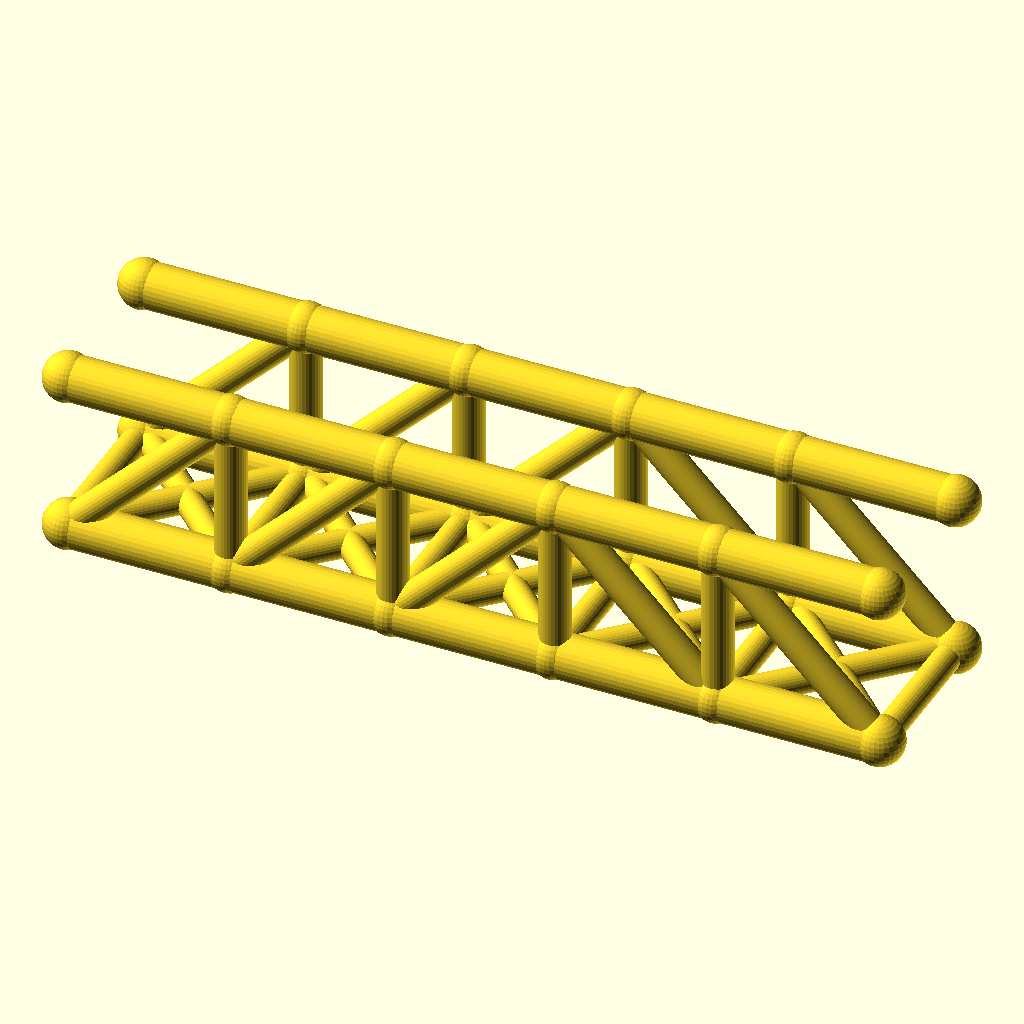
Cell 1: rendered with the file's own defaults.
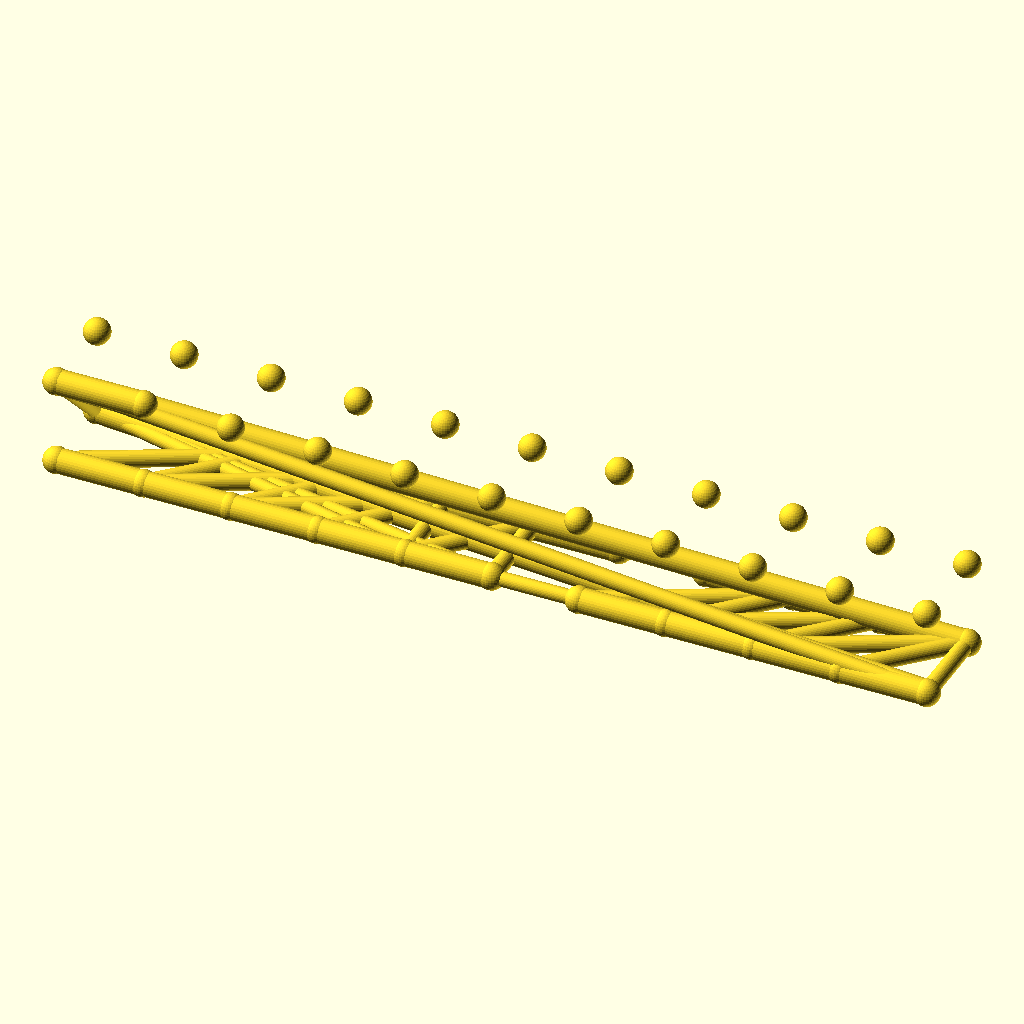
Cell 2: panels = 10 (everything else at default).
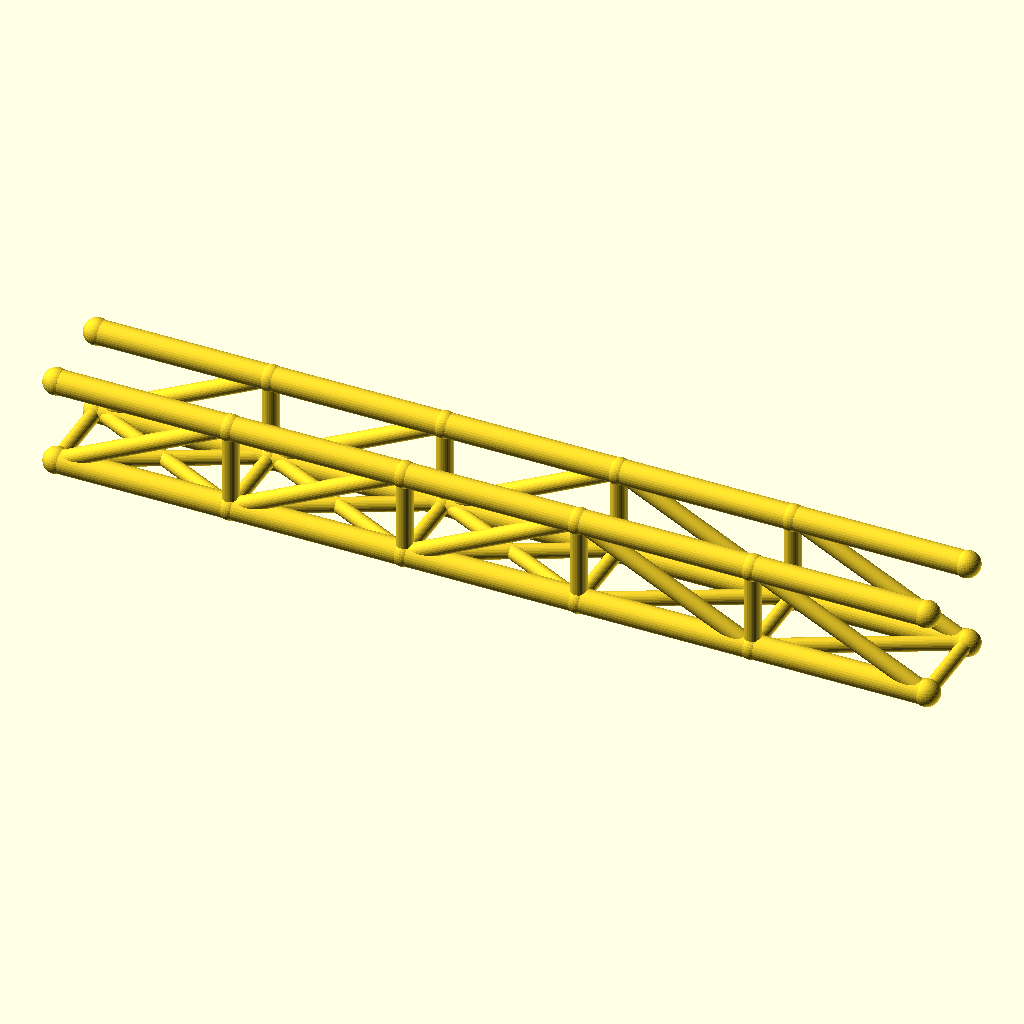
Cell 3: the same model with panel_p = 72.
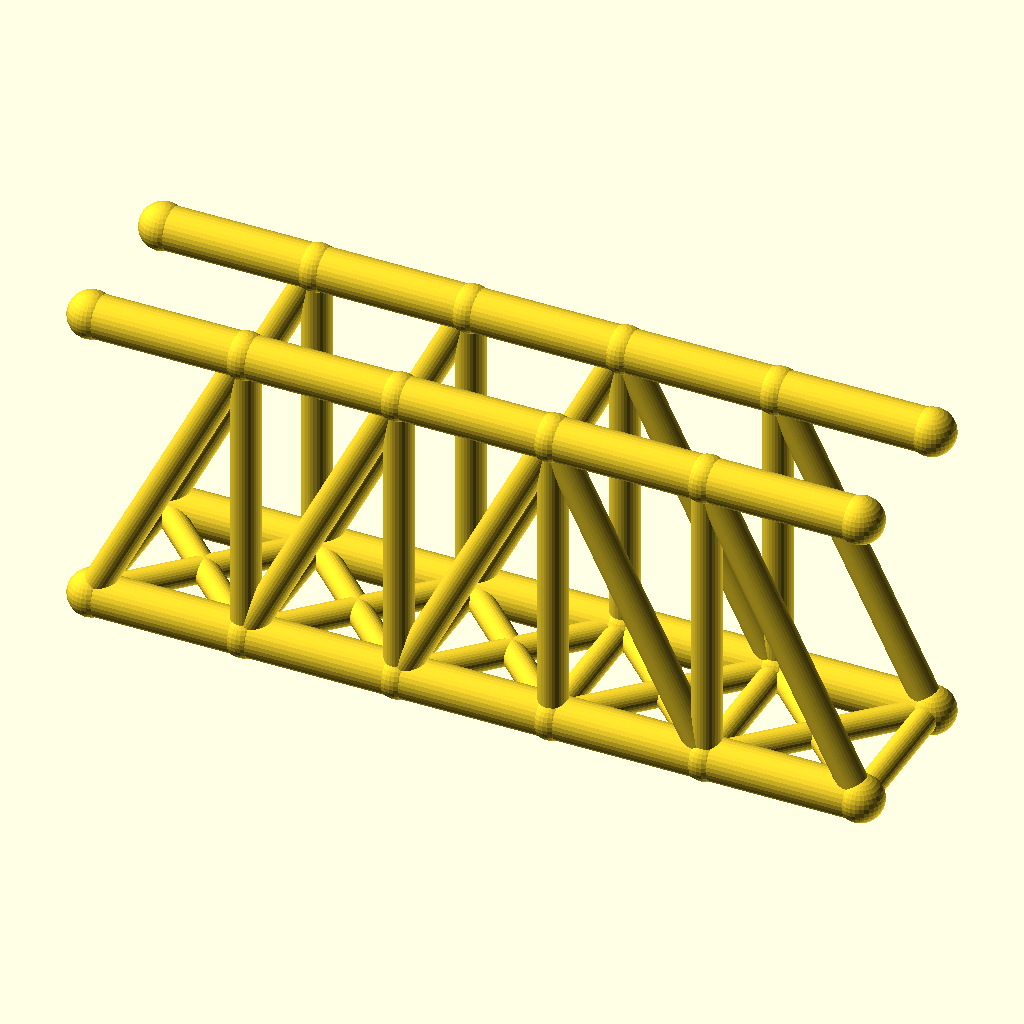
Cell 4 — truss_h set to 72, the other parameters unchanged.
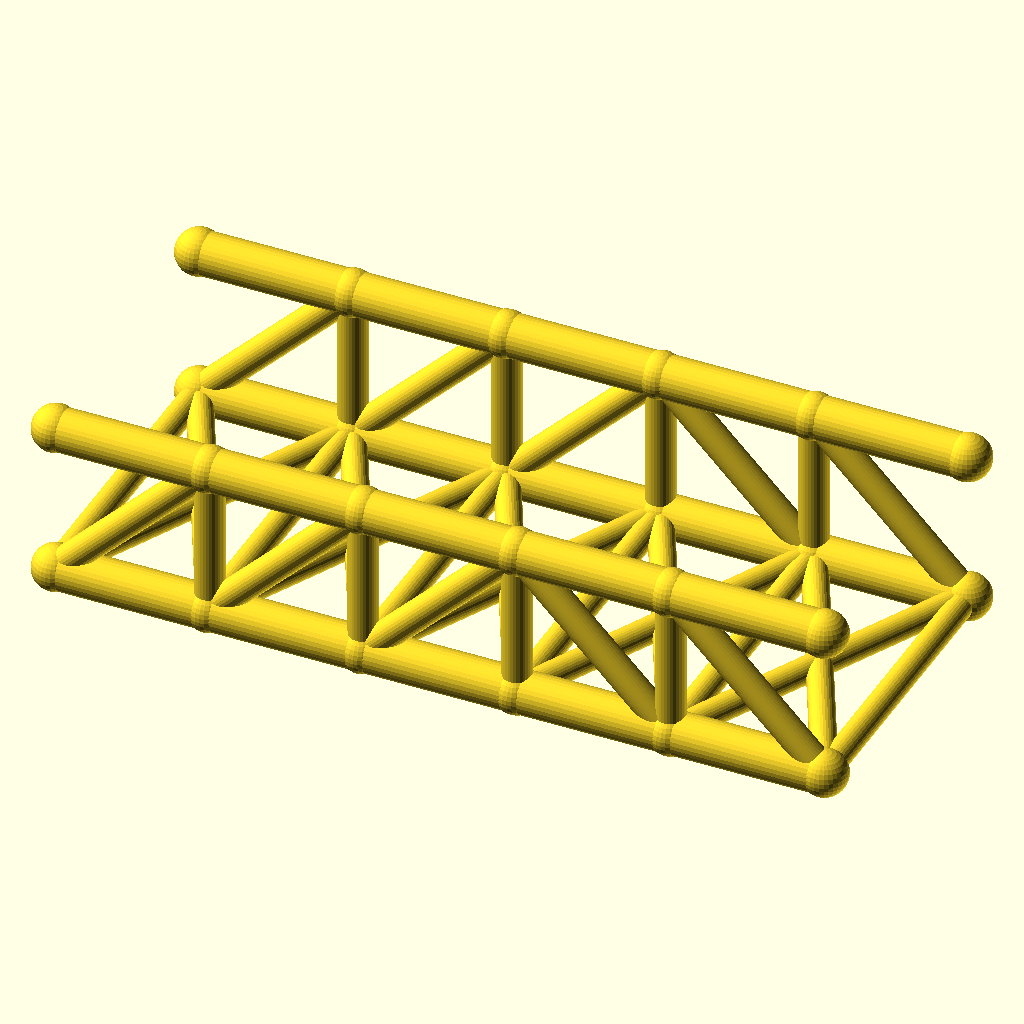
Cell 5: track = 72 (everything else at default).
The same orthographic view direction (rotation 55°, 0°, 25°; colour scheme Cornfield) for every cell, with the view re-fitted per cell, so scale and position can differ between cells.
Source of the model, optional_data/data/wire2/bridgetrusses/scene_0233.scad:
$fn = 32;

// ----------------------------------------------------------------------
// Pratt through truss: span 180 mm, 5 panels, two trusses 36 mm apart
// ----------------------------------------------------------------------

// --- parameters (mm) ---
panels = 5;               // number of equal panels per truss
panel_p = 36;             // panel length, X
span = 180;               // truss span between end joints
truss_h = 36;             // truss height, Z
track = 36;               // distance between the two trusses, Y
chord_r = 5;              // chord member radius
web_r = 3.4;              // web member radius
deck_r = 3;               // deck beam radius
joint_r = 5.4;            // joint ball radius

bbox_x = span + 2 * joint_r;  // overall X, joints included
bbox_y = track + 2 * joint_r;  // overall Y, joints included
bbox_z = truss_h + 2 * joint_r;  // overall Z, joints included
chord_d = 2 * chord_r;  // chord stock diameter
web_d = 2 * web_r;  // web stock diameter
deck_d = 2 * deck_r;  // deck beam diameter
joint_d = 2 * joint_r;  // joint ball diameter
nodes = [for (side = [-1, 1], i = [0 : panels]) [i * panel_p, side * track / 2, 0], for (side = [-1, 1], i = [0 : panels]) [i * panel_p, side * track / 2, truss_h]];

module member(a, b, r) {
  /* round stock from joint a to joint b, ends buried in the joint balls */
  d = b - a;
  length = norm(d);
  translate(a) rotate([0, acos(d[2] / length), atan2(d[1], d[0])])
    cylinder(h = length, r = r);
}

module joint(p, r) {
  /* ball at the joint centre, fatter than every member meeting there */
  translate(p) sphere(r = r);
}

/* members - each call is one graph edge */
member(nodes[0], nodes[1], chord_r);
member(nodes[1], nodes[2], chord_r);
member(nodes[2], nodes[3], chord_r);
member(nodes[3], nodes[4], chord_r);
member(nodes[4], nodes[5], chord_r);
member(nodes[12], nodes[13], chord_r);
member(nodes[13], nodes[14], chord_r);
member(nodes[14], nodes[15], chord_r);
member(nodes[15], nodes[16], chord_r);
member(nodes[16], nodes[17], chord_r);
member(nodes[1], nodes[13], web_r);
member(nodes[2], nodes[14], web_r);
member(nodes[3], nodes[15], web_r);
member(nodes[4], nodes[16], web_r);
member(nodes[0], nodes[13], web_r);
member(nodes[1], nodes[14], web_r);
member(nodes[2], nodes[15], web_r);
member(nodes[15], nodes[4], web_r);
member(nodes[16], nodes[5], web_r);
member(nodes[6], nodes[7], chord_r);
member(nodes[7], nodes[8], chord_r);
member(nodes[8], nodes[9], chord_r);
member(nodes[9], nodes[10], chord_r);
member(nodes[10], nodes[11], chord_r);
member(nodes[18], nodes[19], chord_r);
member(nodes[19], nodes[20], chord_r);
member(nodes[20], nodes[21], chord_r);
member(nodes[21], nodes[22], chord_r);
member(nodes[22], nodes[23], chord_r);
member(nodes[7], nodes[19], web_r);
member(nodes[8], nodes[20], web_r);
member(nodes[9], nodes[21], web_r);
member(nodes[10], nodes[22], web_r);
member(nodes[6], nodes[19], web_r);
member(nodes[7], nodes[20], web_r);
member(nodes[8], nodes[21], web_r);
member(nodes[21], nodes[10], web_r);
member(nodes[22], nodes[11], web_r);
member(nodes[0], nodes[6], deck_r);
member(nodes[1], nodes[7], deck_r);
member(nodes[2], nodes[8], deck_r);
member(nodes[3], nodes[9], deck_r);
member(nodes[4], nodes[10], deck_r);
member(nodes[5], nodes[11], deck_r);
member(nodes[0], nodes[7], deck_r);
member(nodes[6], nodes[1], deck_r);
member(nodes[1], nodes[8], deck_r);
member(nodes[7], nodes[2], deck_r);
member(nodes[2], nodes[9], deck_r);
member(nodes[8], nodes[3], deck_r);
member(nodes[3], nodes[10], deck_r);
member(nodes[9], nodes[4], deck_r);
member(nodes[4], nodes[11], deck_r);
member(nodes[10], nodes[5], deck_r);

/* joint balls */
for (p = nodes) joint(p, joint_r);
Parameter table extracted from the source (name, type, default, range or options):
panels: number, default 5
panel_p: number, default 36
span: number, default 180
truss_h: number, default 36
track: number, default 36
chord_r: number, default 5
web_r: number, default 3.4
deck_r: number, default 3
joint_r: number, default 5.4
